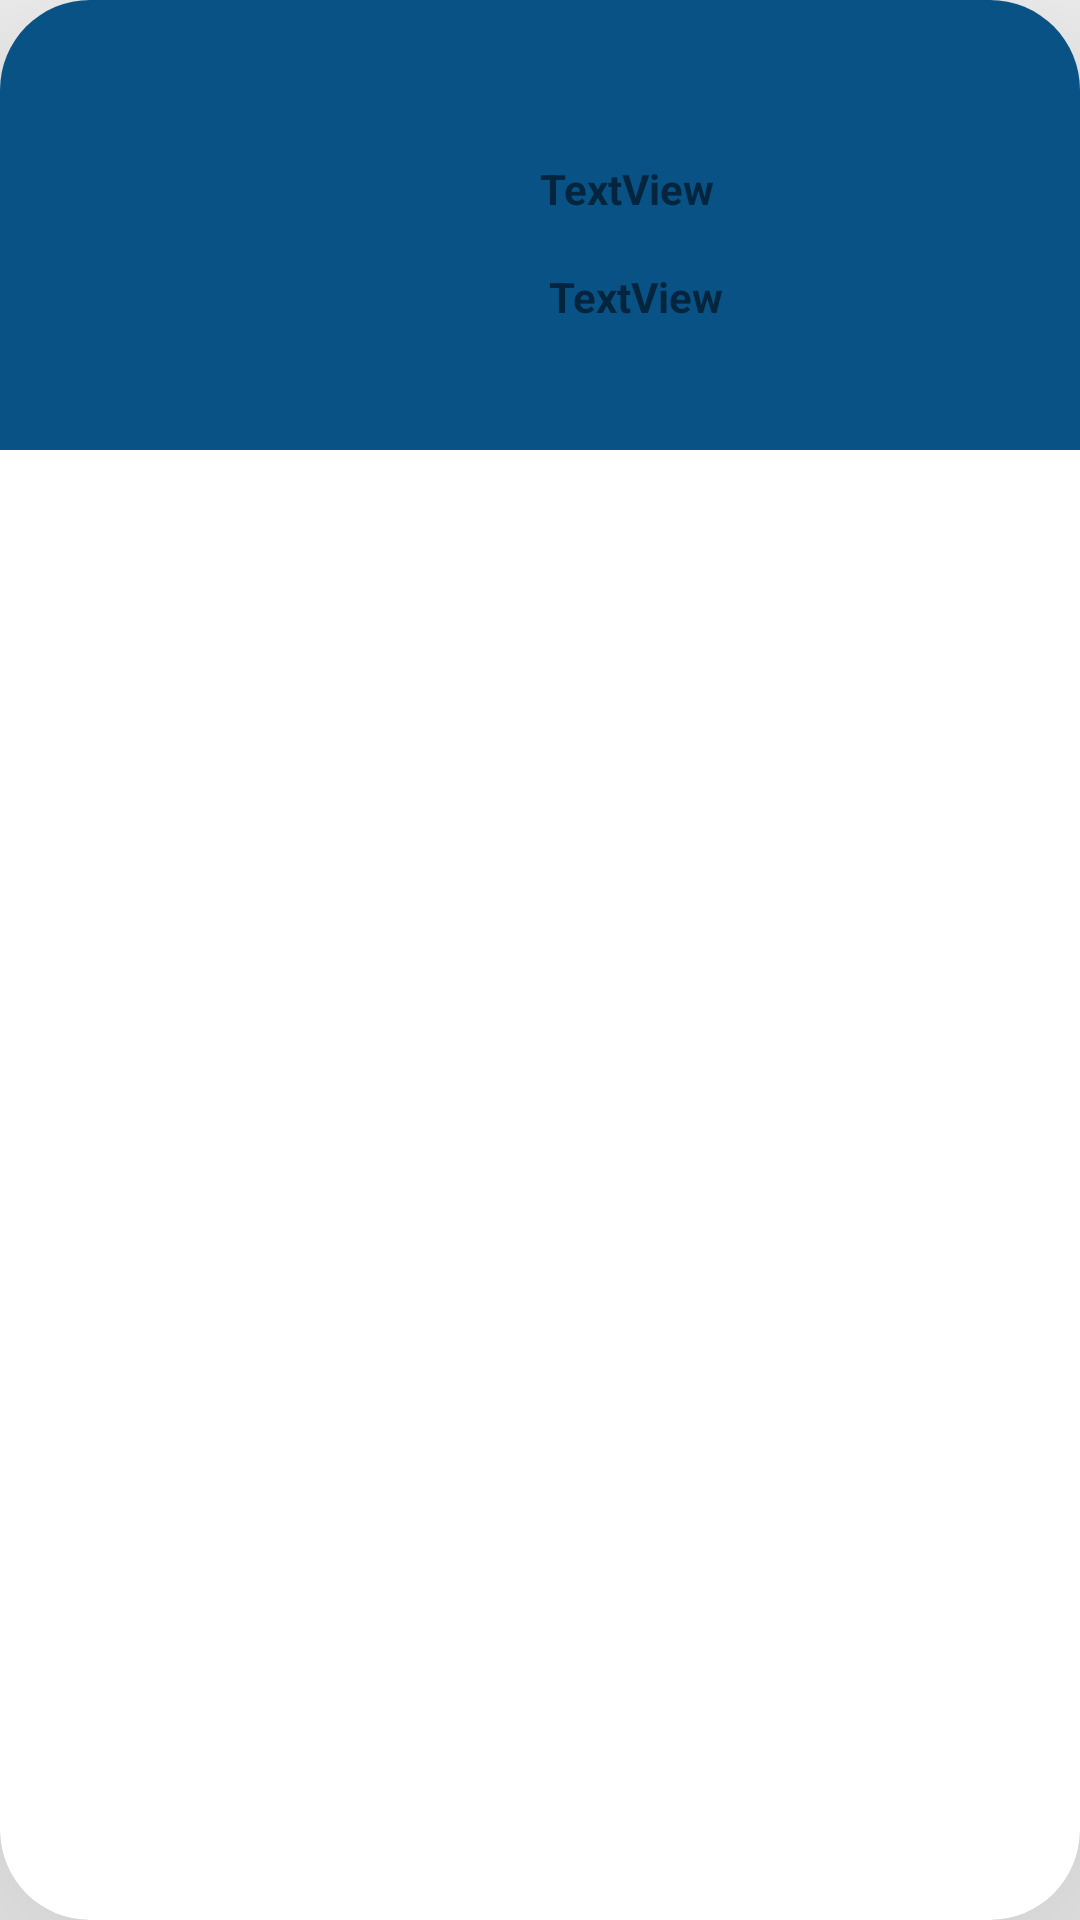

Produce the Android XML layout that renders to this screen, including the resource entries it uses.
<!-- AndroidManifest.xml: application theme Theme.CATRIO -->
<!-- res/layout/adimin_org_recycle.xml -->
<?xml version="1.0" encoding="utf-8"?>
  <androidx.cardview.widget.CardView
    android:layout_width="match_parent"
    xmlns:app="http://schemas.android.com/apk/res-auto"
    xmlns:android="http://schemas.android.com/apk/res/android"
    android:layout_height="wrap_content"
    app:cardElevation="200dp"

    app:cardCornerRadius="30dp"
    android:layout_margin="10dp"
    >


<LinearLayout
    android:layout_width="match_parent"
    android:layout_height="wrap_content"

    android:background="#095285"

    >

    <ImageView
        android:id="@+id/admin_organization_recycle_image"
        android:layout_width="150dp"
        android:layout_height="130dp"
        android:layout_margin="10dp"
        android:scaleType="fitXY"
        android:src="@drawable/res_back9"></ImageView>


    <LinearLayout
        android:layout_width="match_parent"
        android:layout_height="match_parent"
        android:layout_margin="10dp"
        android:layout_marginTop="20dp"
        android:gravity="center"
        android:orientation="vertical"

        >

        <TextView
            android:id="@+id/admin_organization_recycle_name"
            android:layout_width="match_parent"
            android:layout_height="30dp"
            android:layout_gravity="center"
            android:layout_marginTop="15dp"
            android:layout_marginBottom="3dp"
            android:text="TextView"

            android:textStyle="bold" />

        <TextView
            android:id="@+id/admin_organization_recycle_city"
            android:layout_width="match_parent"
            android:layout_height="wrap_content"
            android:layout_gravity="center"
            android:layout_margin="3dp"
            android:layout_marginTop="2dp"
            android:text="TextView"
            android:textStyle="bold" />

        />

    </LinearLayout>
</LinearLayout>
    </androidx.cardview.widget.CardView>
<!-- resources referenced by this layout -->
<resources>
  <style name="Theme.CATRIO" parent="Theme.MaterialComponents.DayNight.DarkActionBar">
          
          <item name="colorPrimary">@color/purple_500</item>
          <item name="colorPrimaryVariant">@color/black</item>
          <item name="colorOnPrimary">@color/white</item>
          
          <item name="colorSecondary">@color/teal_200</item>
          <item name="colorSecondaryVariant">@color/teal_700</item>
          <item name="colorOnSecondary">@color/black</item>
          
          <item name="android:statusBarColor" tools:targetApi="l">?attr/colorPrimaryVariant</item>
          
      </style>
  <!-- not gathered from this repository: default colours our renderer supplied (Android Studio template values) -->
  <color name="purple_500">#FF6200EE</color>
  <color name="teal_200">#FF03DAC5</color>
  <color name="teal_700">#FF018786</color>
  <color name="black">#FF000000</color>
  <color name="white">#FFFFFFFF</color>
</resources>
